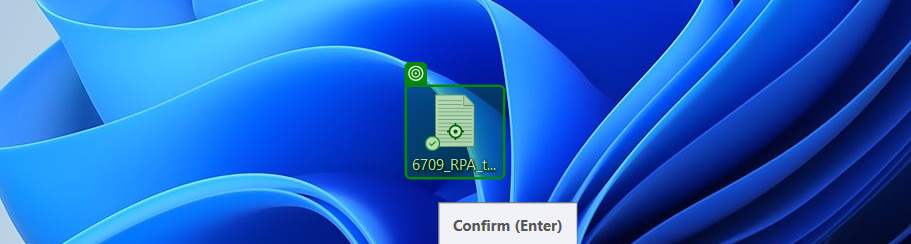
Workflow: Recording-1

Step 1: click

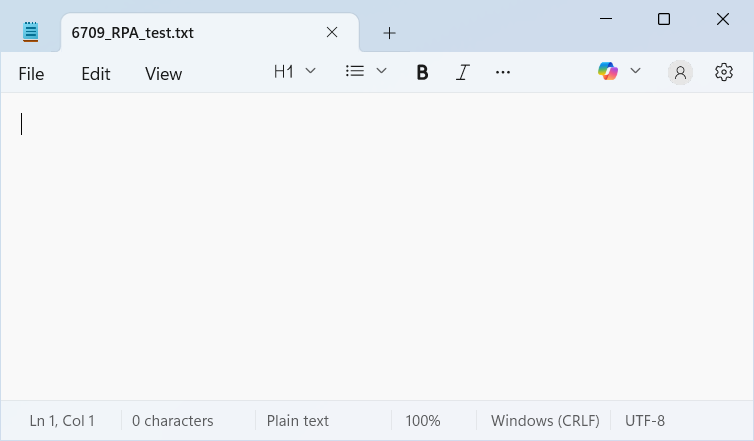
Step 2: Use Application: 6709_RPA_test.txt - Notepad in window '6709_RPA_test.txt - Notepad' (notepad.exe)

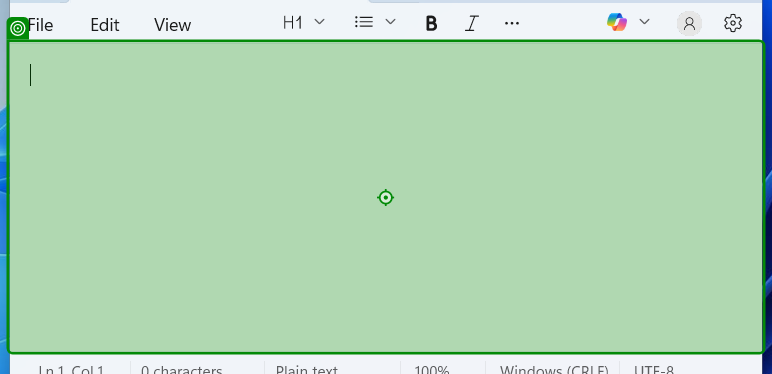
Step 3: type "Hello there, it's 6709"

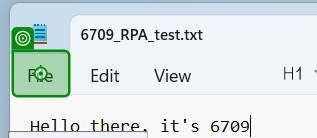
Step 4: click

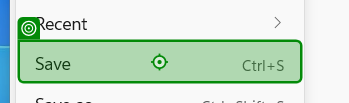
Step 5: click

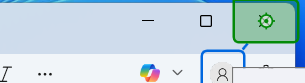
Step 6: click